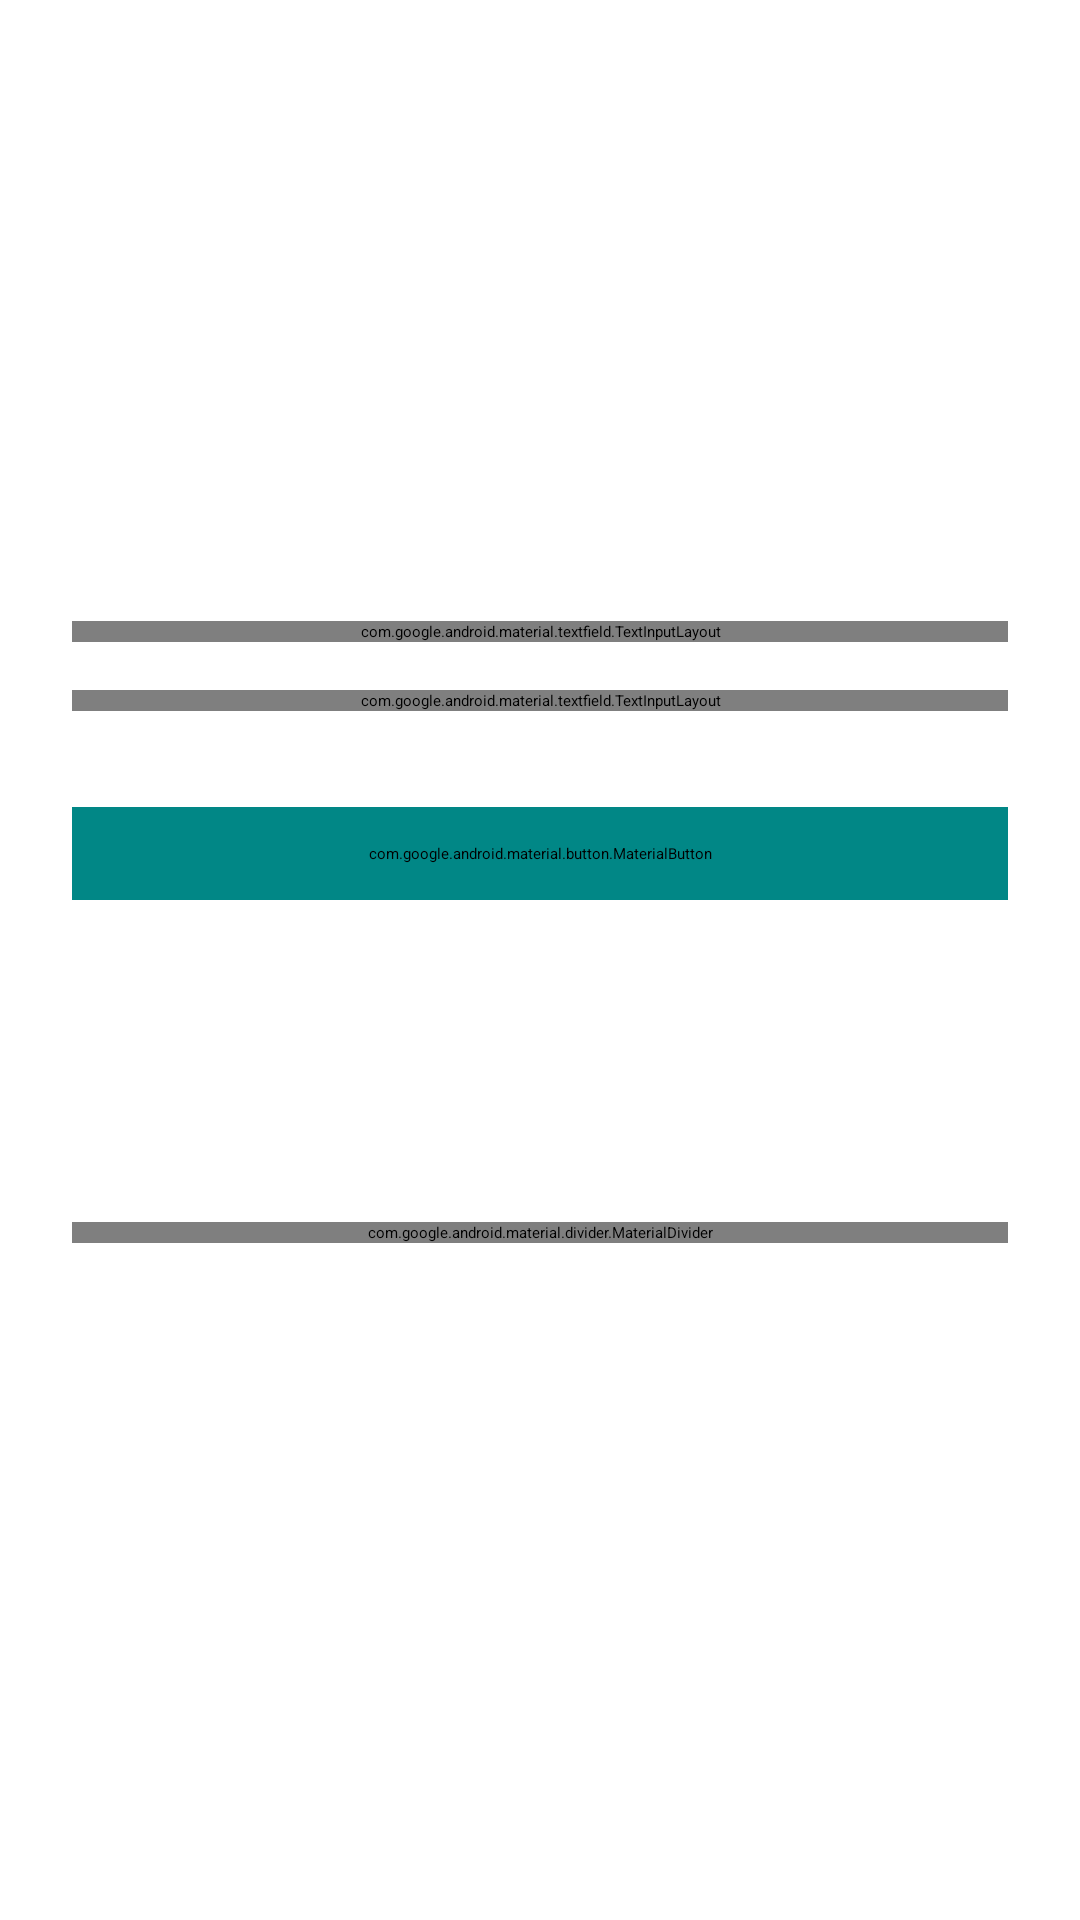

Produce the Android XML layout that renders to this screen, including the resource entries it uses.
<!-- AndroidManifest.xml: application theme Theme.Flappybird -->
<!-- res/layout/login.xml -->
<?xml version="1.0" encoding="utf-8"?>
<androidx.constraintlayout.widget.ConstraintLayout xmlns:android="http://schemas.android.com/apk/res/android"
    xmlns:app="http://schemas.android.com/apk/res-auto"
    android:layout_width="match_parent"
    android:layout_height="match_parent"
    android:background="@color/white">

    <androidx.appcompat.widget.Toolbar
        android:id="@+id/toolbar"
        android:layout_width="match_parent"
        android:layout_height="?attr/actionBarSize"
        android:background="?attr/colorPrimary"
        android:elevation="4dp"
        app:layout_constraintTop_toTopOf="parent"
        android:backgroundTint="@color/teal_700"
        app:title="Đăng nhập"
        app:titleTextColor="@android:color/white" />

    <ImageView
        android:id="@+id/logoImage"
        android:layout_width="120dp"
        android:layout_height="120dp"
        android:layout_marginTop="48dp"
        android:src="@drawable/app_logo"
        app:layout_constraintEnd_toEndOf="parent"
        app:layout_constraintStart_toStartOf="parent"
        app:layout_constraintTop_toBottomOf="@id/toolbar" />

    <com.google.android.material.textfield.TextInputLayout
        android:id="@+id/usernameLayout"
        style="@style/Widget.MaterialComponents.TextInputLayout.OutlinedBox"
        android:layout_width="0dp"
        android:layout_height="wrap_content"
        android:layout_marginStart="24dp"
        android:layout_marginTop="32dp"
        android:layout_marginEnd="24dp"
        app:layout_constraintEnd_toEndOf="parent"
        app:layout_constraintStart_toStartOf="parent"
        app:layout_constraintTop_toBottomOf="@id/logoImage">

        <com.google.android.material.textfield.TextInputEditText
            android:id="@+id/usernameEditText"
            android:layout_width="match_parent"
            android:layout_height="wrap_content"
            android:hint="Tên người dùng"
            android:inputType="textPersonName" />
    </com.google.android.material.textfield.TextInputLayout>

    <com.google.android.material.textfield.TextInputLayout
        android:id="@+id/passwordLayout"
        style="@style/Widget.MaterialComponents.TextInputLayout.OutlinedBox"
        android:layout_width="0dp"
        android:layout_height="wrap_content"
        android:layout_marginTop="16dp"
        app:layout_constraintEnd_toEndOf="@id/usernameLayout"
        app:layout_constraintStart_toStartOf="@id/usernameLayout"
        app:layout_constraintTop_toBottomOf="@id/usernameLayout"
        app:passwordToggleEnabled="true">

        <com.google.android.material.textfield.TextInputEditText
            android:id="@+id/passwordEditText"
            android:layout_width="match_parent"
            android:layout_height="wrap_content"
            android:hint="Mật khẩu"
            android:inputType="textPassword" />
    </com.google.android.material.textfield.TextInputLayout>

    <com.google.android.material.button.MaterialButton
        android:id="@+id/loginButton"
        android:layout_width="0dp"
        android:layout_height="wrap_content"
        android:layout_marginTop="32dp"
        android:padding="12dp"
        android:text="Đăng nhập"
        android:textSize="16sp"
        app:cornerRadius="8dp"
        app:layout_constraintEnd_toEndOf="@id/passwordLayout"
        app:layout_constraintStart_toStartOf="@id/passwordLayout"
        android:backgroundTint="@color/teal_700"
        android:textColor="@android:color/white"
        app:layout_constraintTop_toBottomOf="@id/passwordLayout" />

    <TextView
        android:id="@+id/forgotPassword"
        android:layout_width="wrap_content"
        android:layout_height="wrap_content"
        android:layout_marginTop="16dp"
        android:text="Quên mật khẩu?"
        android:textColor="@color/link_blue"
        android:textSize="16sp"
        android:textStyle="bold"
        app:layout_constraintEnd_toEndOf="@id/loginButton"
        app:layout_constraintStart_toStartOf="@id/loginButton"
        app:layout_constraintTop_toBottomOf="@id/loginButton" />


    <TextView
        android:id="@+id/registerLinkTextView"
        android:layout_width="wrap_content"
        android:layout_height="wrap_content"
        android:layout_marginTop="24dp"
        android:text="Chưa có tài khoản? Đăng ký"
        android:textColor="@color/link_blue"
        android:textSize="16sp"
        android:textStyle="bold"
        android:autoLink="web"
        app:layout_constraintEnd_toEndOf="@id/loginButton"
        app:layout_constraintStart_toStartOf="@id/loginButton"
        app:layout_constraintTop_toBottomOf="@id/forgotPassword" />


    <com.google.android.material.divider.MaterialDivider
        android:id="@+id/divider"
        android:layout_width="0dp"
        android:layout_height="wrap_content"
        android:layout_marginTop="24dp"
        app:layout_constraintEnd_toEndOf="@id/loginButton"
        app:layout_constraintStart_toStartOf="@id/loginButton"
        app:layout_constraintTop_toBottomOf="@id/registerLinkTextView" />

</androidx.constraintlayout.widget.ConstraintLayout>
<!-- resources referenced by this layout -->
<resources>

  <!-- not gathered from this repository: default colours our renderer supplied (Android Studio template values) -->
  <color name="teal_700">#FF018786</color>
  <color name="white">#FFFFFFFF</color>
</resources>
